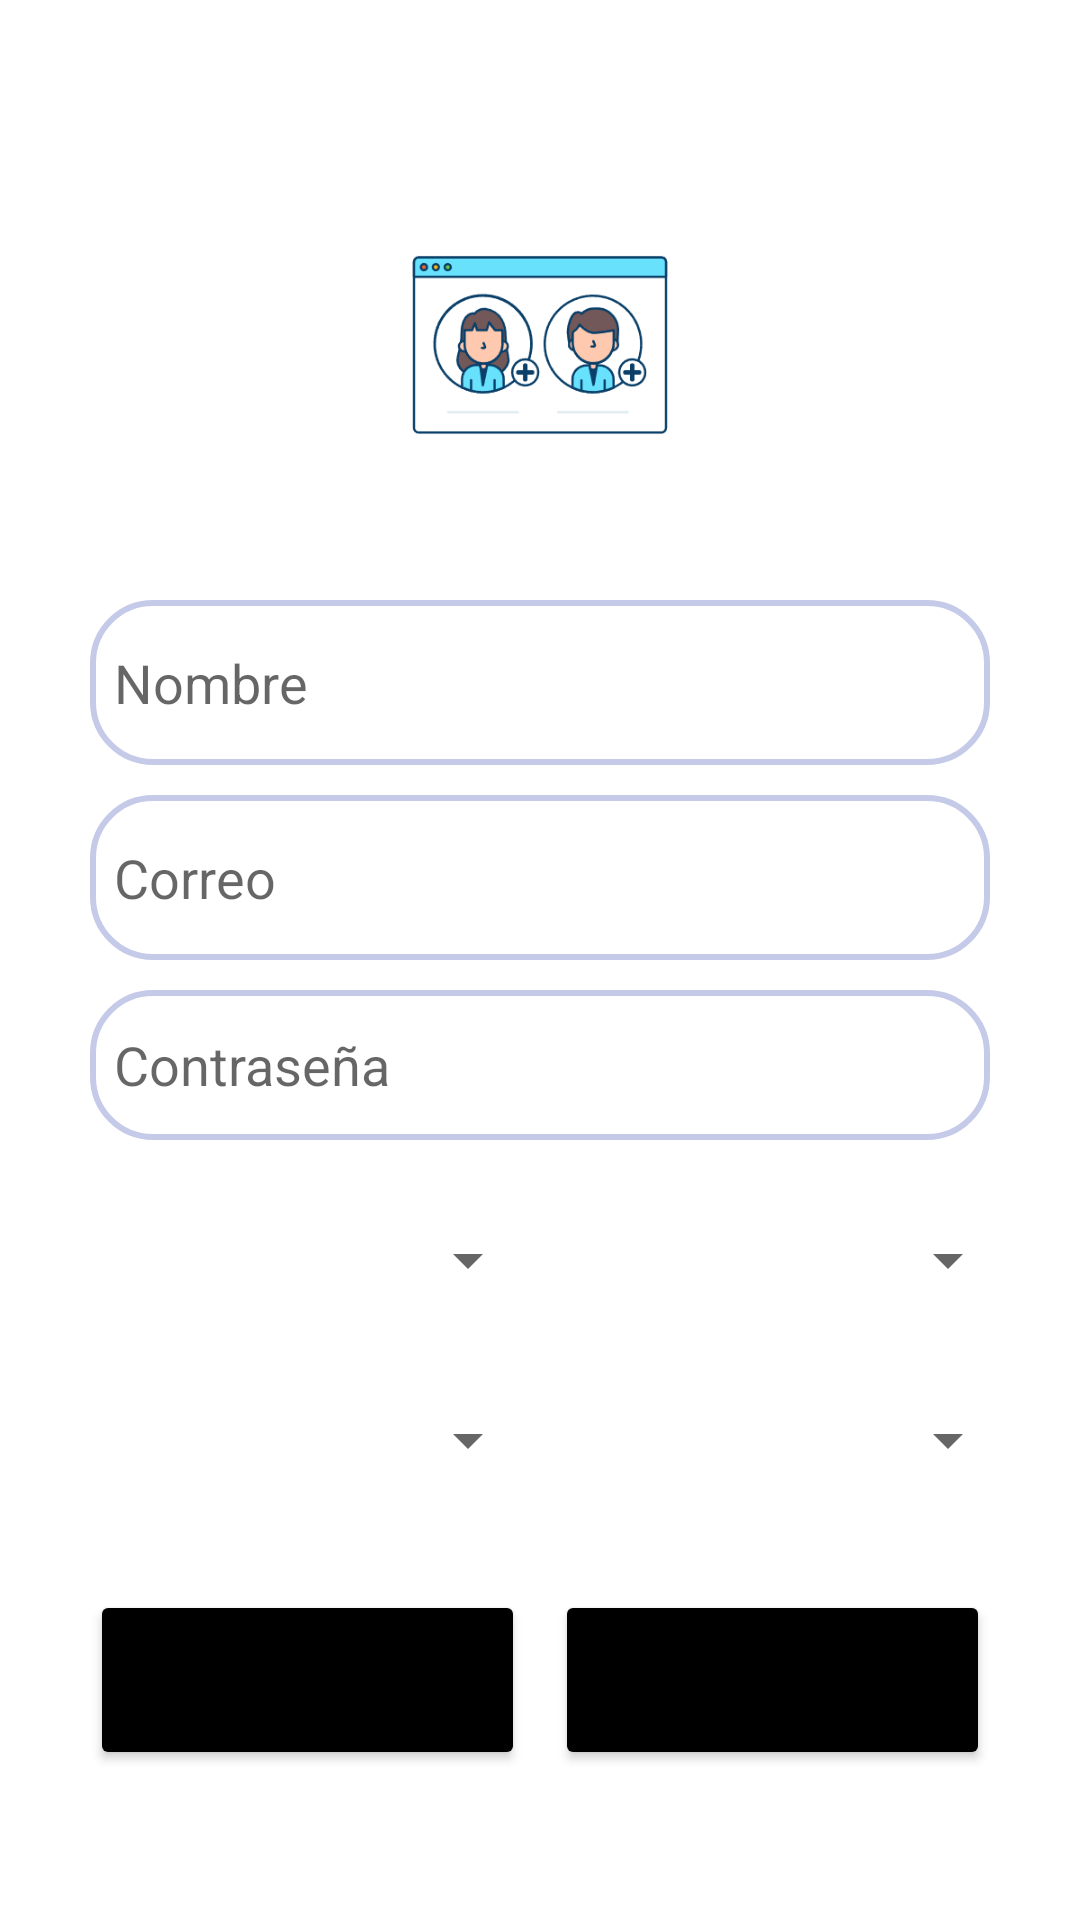

Android layout source for this screen:
<!-- AndroidManifest.xml: application theme Theme.ProyectoProgramacionIII -->
<!-- res/layout/activity_gestion_usuarios.xml -->
<?xml version="1.0" encoding="utf-8"?>
<androidx.constraintlayout.widget.ConstraintLayout xmlns:android="http://schemas.android.com/apk/res/android"
    xmlns:app="http://schemas.android.com/apk/res-auto"
    xmlns:tools="http://schemas.android.com/tools"
    android:layout_width="match_parent"
    android:layout_height="match_parent"
    android:padding="20dp"
    tools:context=".ActivityGestionUsuarios">

    <ImageView
        android:id="@+id/registroImg"
        android:layout_width="wrap_content"
        android:layout_height="150dp"
        android:src="@drawable/profile_outline"
        app:layout_constraintStart_toStartOf="parent"
        app:layout_constraintEnd_toEndOf="parent"
        app:layout_constraintTop_toTopOf="parent"
        android:layout_marginTop="20dp"/>

    <LinearLayout
        android:id="@+id/linearRegistro1"
        android:layout_width="match_parent"
        android:layout_height="wrap_content"
        app:layout_constraintStart_toStartOf="parent"
        app:layout_constraintEnd_toEndOf="parent"
        app:layout_constraintTop_toBottomOf="@id/registroImg"
        android:orientation="vertical"
        android:paddingBottom="20dp">

        <EditText
            android:id="@+id/nombreRegistroEt"
            android:layout_width="300dp"
            android:layout_height="55dp"
            android:layout_gravity="center"
            android:layout_marginTop="10dp"
            android:padding="8dp"
            android:hint="Nombre"
            android:drawablePadding="8dp"
            android:background="@drawable/edittext_bkg"/>

        <EditText
            android:id="@+id/correoRegistroEt"
            android:layout_width="300dp"
            android:layout_height="55dp"
            android:layout_gravity="center"
            android:layout_marginTop="10dp"
            android:padding="8dp"
            android:hint="Correo"
            android:drawablePadding="8dp"
            android:background="@drawable/edittext_bkg"/>

        <EditText
            android:id="@+id/contraRegistroEt"
            android:layout_width="300dp"
            android:layout_height="50dp"
            android:layout_gravity="center"
            android:layout_marginTop="10dp"
            android:padding="8dp"
            android:hint="Contraseña"
            android:inputType="textPassword"
            android:drawablePadding="8dp"
            android:background="@drawable/edittext_bkg"/>

    </LinearLayout>

    <LinearLayout
        android:id="@+id/linearRegistro2"
        android:layout_width="match_parent"
        android:layout_height="wrap_content"
        android:orientation="horizontal"
        app:layout_constraintTop_toBottomOf="@+id/linearRegistro1"
        android:paddingBottom="20dp">

        <Spinner
            android:id="@+id/paisSp"
            android:layout_width="0dp"
            android:layout_height="40dp"
            android:layout_weight="1"/>

        <Spinner
            android:id="@+id/departamentoSp"
            android:layout_width="0dp"
            android:layout_height="40dp"
            android:layout_weight="1"/>

    </LinearLayout>


    <LinearLayout
        android:id="@+id/linearRegistro3"
        android:layout_width="match_parent"
        android:layout_height="wrap_content"
        android:orientation="horizontal"
        app:layout_constraintTop_toBottomOf="@+id/linearRegistro2">

        <Spinner
            android:id="@+id/municipioSp"
            android:layout_width="0dp"
            android:layout_height="40dp"
            android:layout_weight="1"/>

        <Spinner
            android:id="@+id/rolSp"
            android:layout_width="0dp"
            android:layout_height="40dp"
            android:layout_weight="1"/>

    </LinearLayout>


    <LinearLayout
        android:layout_width="300dp"
        android:layout_height="wrap_content"
        android:orientation="horizontal"
        app:layout_constraintStart_toStartOf="parent"
        app:layout_constraintEnd_toEndOf="parent"
        android:layout_marginTop="30dp"
        app:layout_constraintTop_toBottomOf="@+id/linearRegistro3">

        <Button
            android:id="@+id/editarBtn"
            android:layout_width="0dp"
            android:layout_height="60dp"
            android:layout_weight="1"
            android:layout_gravity="center"
            android:textSize="18sp"
            android:text="Modificar"
            app:cornerRadius="30dp"
            android:layout_marginEnd="10dp"
            android:backgroundTint="@color/black" />

        <Button
            android:id="@+id/eliminarBtn"
            android:layout_width="0dp"
            android:layout_height="60dp"
            android:layout_weight="1"
            android:layout_gravity="center"
            android:textSize="18sp"
            android:text="Eliminar"
            app:cornerRadius="30dp"
            android:backgroundTint="@color/black" />

    </LinearLayout>

</androidx.constraintlayout.widget.ConstraintLayout>
<!-- resources referenced by this layout -->
<resources>
  <color name="black">#FF000000</color>
  <!-- drawable edittext_bkg (drawable) -->
  <?xml version="1.0" encoding="utf-8"?>
  <shape xmlns:android="http://schemas.android.com/apk/res/android"
      android:shape="rectangle">
  
      <solid
          android:color="@color/white"/>
  
      <corners
          android:radius="20dp"/>
  
      <stroke
          android:color="#C5CAE9"
          android:width="2dp"/>
  
  </shape>
  <!-- drawable profile_outline: png bitmap (drawable, 18340 bytes) -->
  <style name="Theme.ProyectoProgramacionIII" parent="Theme.MaterialComponents.DayNight.NoActionBar">
          
          <item name="colorPrimary">@color/black</item>
          <item name="colorPrimaryVariant">@color/purple_700</item>
          <item name="colorOnPrimary">@color/white</item>
          
          <item name="colorSecondary">@color/teal_200</item>
          <item name="colorSecondaryVariant">@color/teal_700</item>
          <item name="colorOnSecondary">@color/black</item>
          
          <item name="android:statusBarColor">@color/black</item>
          
      </style>
  <color name="white">#FFFFFFFF</color>
  <color name="purple_700">#FF3700B3</color>
  <color name="teal_200">#FF03DAC5</color>
  <color name="teal_700">#FF018786</color>
</resources>
